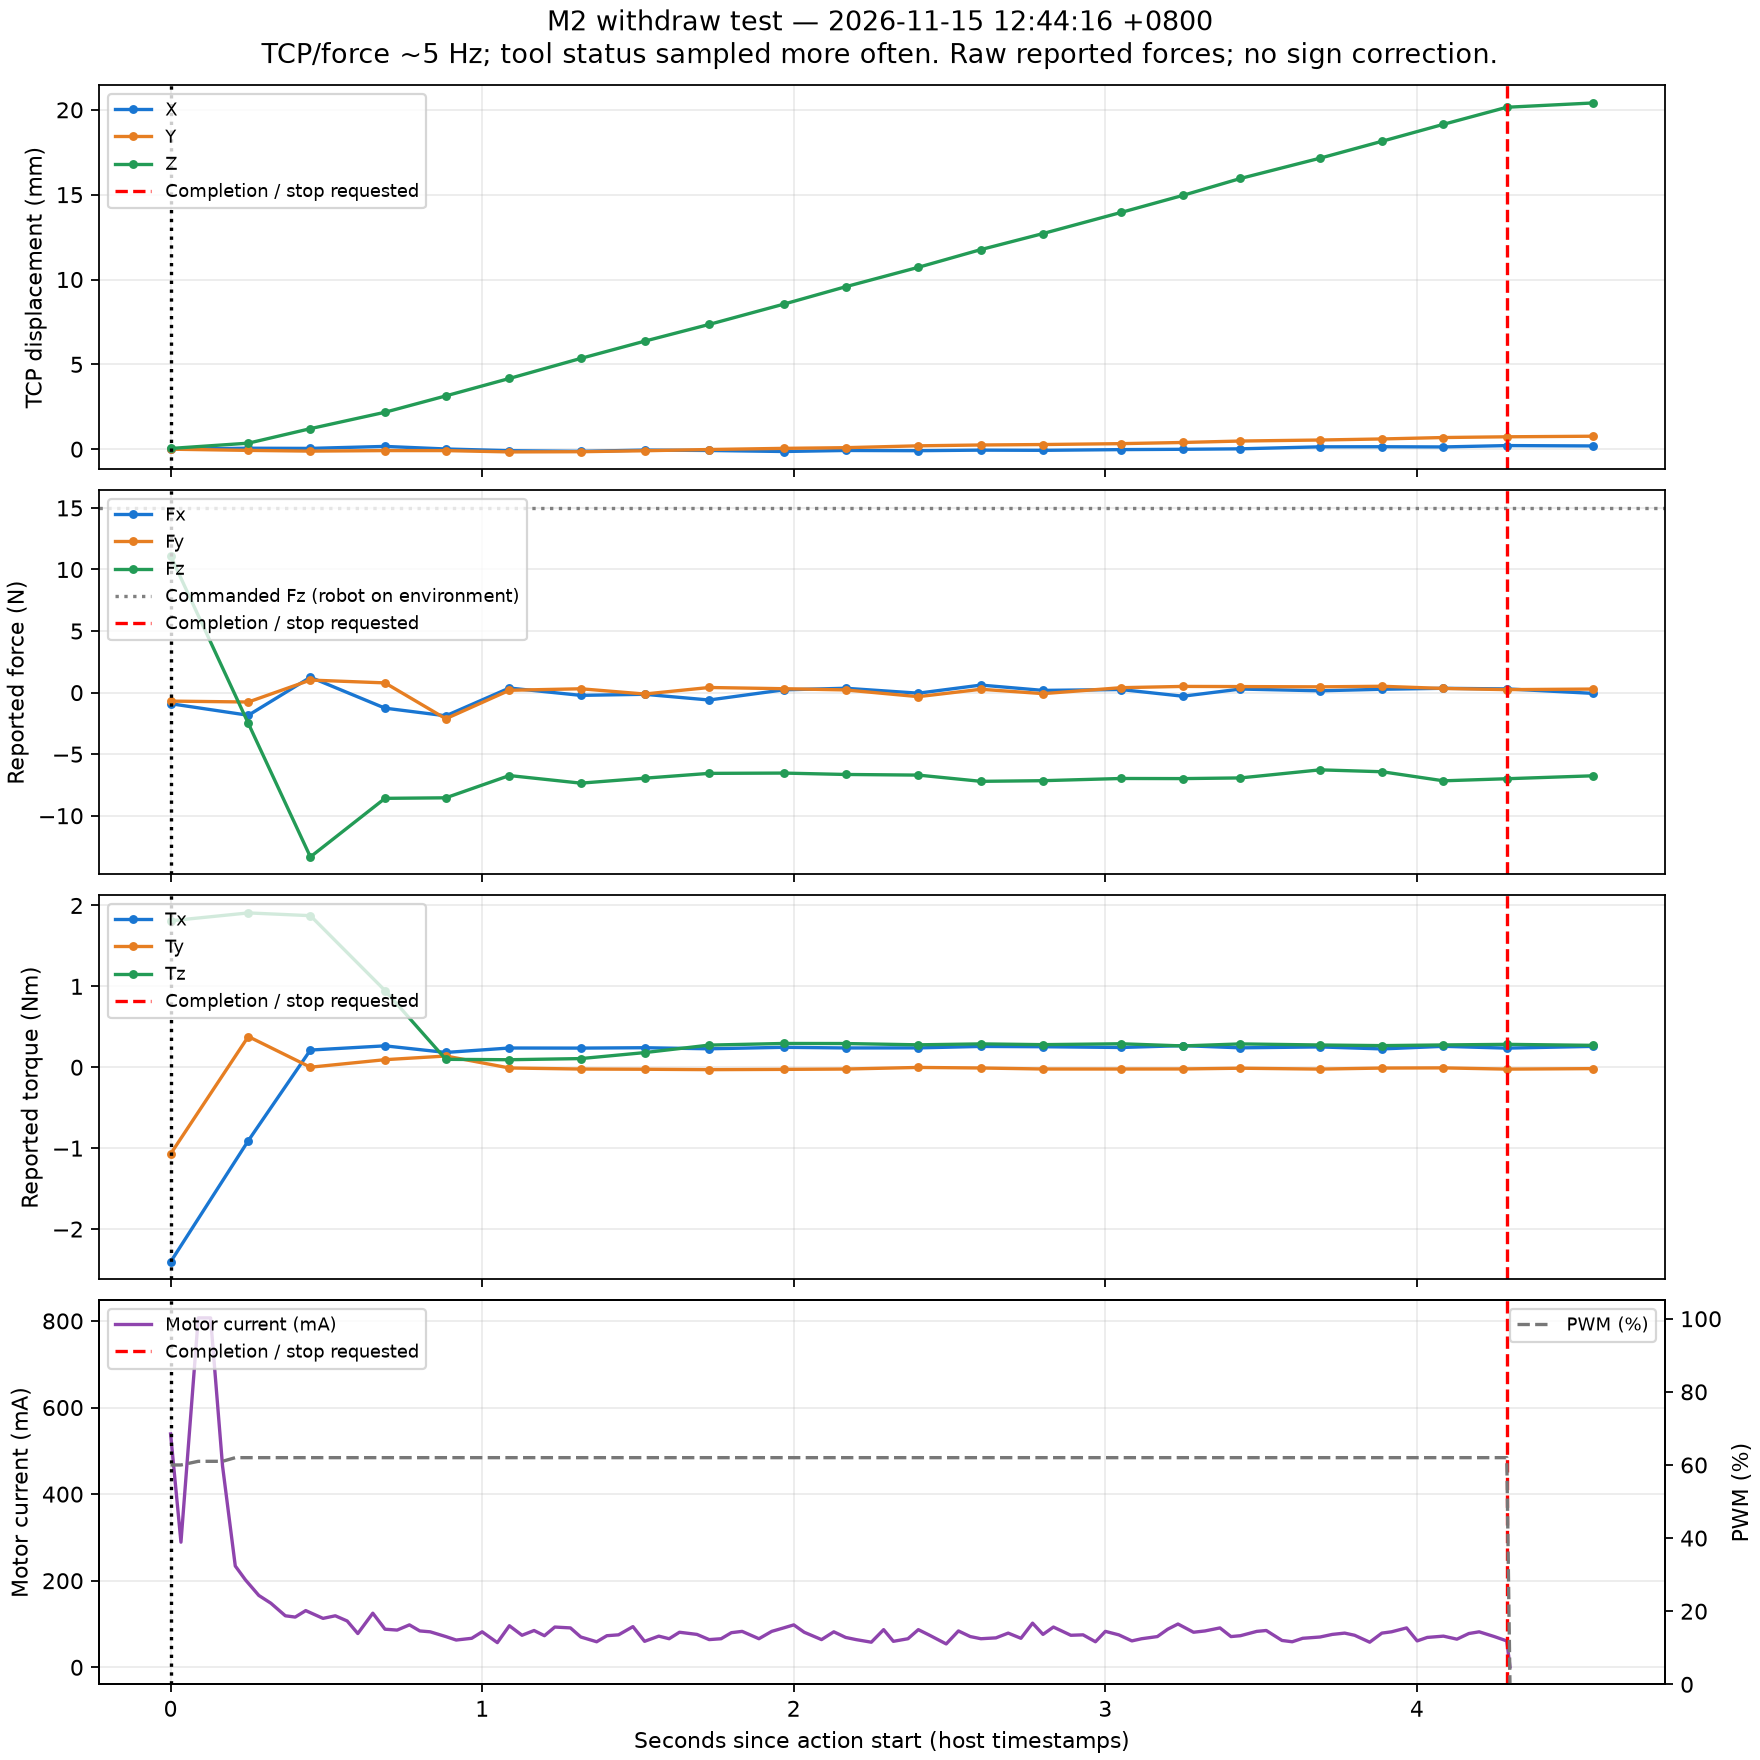

Data behind this chart, as committed beside it:
elapsed_s, dx_mm, dy_mm, dz_mm, fx_N, fy_N, fz_N, tx_Nm, ty_Nm, tz_Nm
0.0, 0.0, 0.0, 0.0429, -0.9001, -0.6899, 11.11, -2.406, -1.072, 1.81
0.2495, 0.0566, -0.07029, 0.3547, -1.84, -0.7627, -2.501, -0.9074, 0.3798, 1.908
0.4487, 0.04667, -0.1133, 1.21, 1.248, 1.019, -13.34, 0.2126, 0.0006043, 1.874
0.6881, 0.164, -0.08311, 2.177, -1.262, 0.79, -8.586, 0.2646, 0.09358, 0.9483
0.8833, 0.01256, -0.08274, 3.141, -1.883, -2.123, -8.544, 0.183, 0.1388, 0.09786
1.087, -0.0886, -0.1608, 4.167, 0.3731, 0.19, -6.735, 0.2379, -0.008909, 0.09304
1.317, -0.1273, -0.1485, 5.35, -0.2235, 0.3122, -7.353, 0.2367, -0.02215, 0.1072
1.521, -0.05278, -0.09179, 6.365, -0.1364, -0.1141, -6.95, 0.2415, -0.02476, 0.1811
1.729, -0.07592, -0.01907, 7.353, -0.6001, 0.4159, -6.558, 0.2282, -0.02958, 0.2737
1.968, -0.1367, 0.04873, 8.545, 0.2253, 0.3182, -6.535, 0.2464, -0.02631, 0.2941
2.167, -0.07552, 0.08896, 9.574, 0.3534, 0.2178, -6.648, 0.2386, -0.02214, 0.2932
2.4, -0.08805, 0.1984, 10.72, -0.04495, -0.3281, -6.699, 0.2393, -0.002308, 0.2773
2.601, -0.05634, 0.2476, 11.76, 0.6122, 0.2723, -7.205, 0.2573, -0.009239, 0.2888
2.8, -0.06749, 0.2744, 12.71, 0.1804, -0.08213, -7.152, 0.2536, -0.02166, 0.2794
3.051, -0.02506, 0.327, 13.95, 0.2503, 0.4002, -6.974, 0.2443, -0.0218, 0.2903
3.249, -0.006048, 0.3954, 14.96, -0.2926, 0.5037, -6.983, 0.2672, -0.02102, 0.2634
3.434, 0.02152, 0.4807, 15.95, 0.2906, 0.4907, -6.928, 0.2401, -0.01193, 0.2885
3.689, 0.14, 0.5406, 17.15, 0.147, 0.4698, -6.272, 0.2512, -0.0228, 0.2752
3.889, 0.145, 0.6033, 18.15, 0.2725, 0.515, -6.427, 0.2265, -0.009998, 0.2674
4.085, 0.1329, 0.687, 19.15, 0.3498, 0.3382, -7.163, 0.2587, -0.007894, 0.2759
4.289, 0.2128, 0.7305, 20.15, 0.3018, 0.2416, -6.994, 0.2364, -0.02303, 0.283
4.567, 0.1909, 0.7644, 20.41, -0.06206, 0.2891, -6.755, 0.2581, -0.01687, 0.2708
